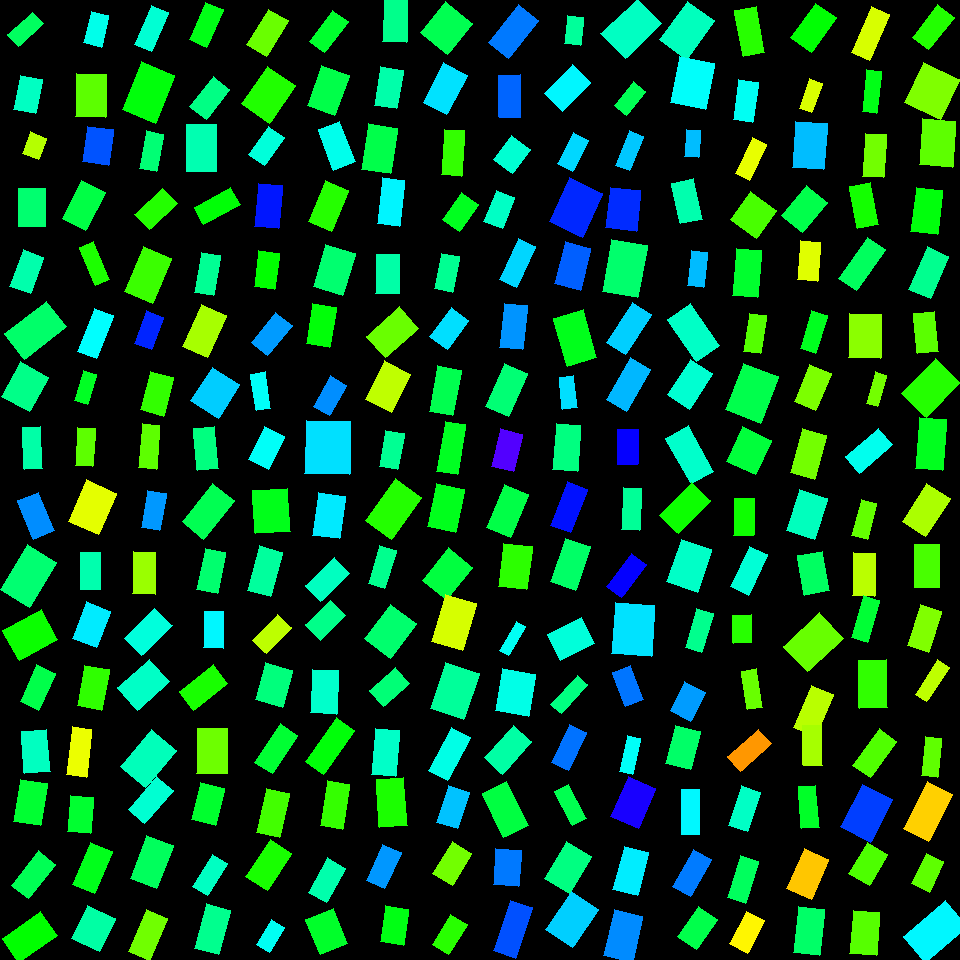

Values plotted in this chart, from the file beside it:
, angleRotated, color, length, logWidthLengthRatio, x, y, centerX, centerY, width, lengthRotatedProjectX, widthRotatedProjectX, lengthRotatedProjectY, widthRotatedProjectY, vertexRightBottom, vertexRightTop, vertexLeftBottom, vertexLeftTop
0, 2.408, 0.3957, 33.6, -0.759, 25.26, 29.29, 30, 30, 15.73, -24.96, 10.53, 22.5, -11.68, (18, 46), (7, 34), (43, 23), (32, 12)
1, 1.77, 0.4605, 34.94, -0.4546, 28.05, 94.59, 30, 90, 22.18, -6.923, 21.74, 34.25, -4.395, (35, 113), (13, 109), (42, 79), (20, 75)
2, 1.931, 0.2147, 22.55, -0.2748, 34.28, 145.5, 30, 150, 17.13, -7.956, 16.03, 21.1, -6.044, (38, 159), (22, 153), (46, 138), (30, 131)
3, 1.577, 0.4062, 37.78, -0.3462, 32.08, 207.3, 30, 210, 26.73, -0.2282, 26.73, 37.78, -0.1614, (45, 226), (18, 226), (45, 188), (18, 188)
4, 1.918, 0.4463, 38.6, -0.5756, 26.69, 271.6, 30, 270, 21.71, -13.15, 20.41, 36.29, -7.395, (30, 293), (9, 286), (43, 257), (23, 249)
5, 2.484, 0.4025, 52.93, -0.4993, 35.36, 330.5, 30, 330, 32.13, -41.87, 19.65, 32.37, -25.42, (24, 359), (4, 333), (66, 326), (46, 301)
6, 2.089, 0.4223, 39.62, -0.2116, 24.98, 386.8, 30, 390, 32.06, -19.63, 27.85, 34.41, -15.89, (29, 411), (1, 396), (48, 377), (20, 361)
7, 1.523, 0.4429, 41.66, -0.8297, 32.17, 448.2, 30, 450, 18.17, 1.993, 18.15, 41.61, 0.8692, (42, 468), (24, 469), (40, 426), (22, 427)
8, 1.166, 0.5741, 41.7, -0.6178, 35.91, 515.6, 30, 510, 22.48, 16.42, 20.67, 38.33, 8.852, (54, 530), (33, 539), (38, 492), (17, 500)
9, 2.117, 0.4077, 52.74, -0.4279, 28.29, 576.2, 30, 570, 34.38, -27.38, 29.38, 45.07, -17.85, (29, 607), (0, 589), (56, 562), (27, 544)
10, 2.64, 0.3267, 43.73, -0.2225, 30.34, 635, 30, 630, 35.01, -38.36, 16.82, 21.01, -30.71, (19, 660), (2, 630), (57, 639), (41, 609)
11, 1.994, 0.3822, 40.8, -0.6787, 37.84, 687.5, 30, 690, 20.69, -16.76, 18.87, 37.2, -8.499, (38, 710), (20, 701), (55, 673), (36, 664)
12, 1.491, 0.4594, 42.54, -0.5237, 35.78, 751.6, 30, 750, 25.2, 3.406, 25.12, 42.41, 2.017, (50, 771), (24, 773), (46, 729), (21, 731)
13, 1.733, 0.3661, 42.52, -0.4325, 30.51, 802.6, 30, 810, 27.59, -6.863, 27.23, 41.96, -4.454, (40, 825), (13, 821), (47, 783), (20, 779)
14, 2.245, 0.3887, 43.88, -0.693, 33.35, 875, 30, 870, 21.94, -27.4, 17.14, 34.28, -13.7, (28, 898), (11, 885), (55, 864), (38, 850)
15, 2.533, 0.3333, 46.47, -0.4607, 29.66, 936.8, 30, 930, 29.31, -38.12, 16.76, 26.57, -24.05, (18, 962), (2, 938), (57, 935), (40, 911)
16, 1.808, 0.4865, 32.61, -0.5821, 96.29, 29.26, 90, 30, 18.22, -7.663, 17.71, 31.7, -4.281, (101, 47), (83, 42), (108, 15), (91, 11)
17, 1.602, 0.2729, 43.03, -0.3659, 91.18, 95.95, 90, 90, 29.85, -1.353, 29.83, 43.01, -0.9387, (105, 117), (75, 116), (106, 74), (76, 73)
18, 1.705, 0.6119, 35.83, -0.3288, 98.12, 145.7, 90, 150, 25.79, -4.8, 25.56, 35.51, -3.455, (108, 165), (82, 161), (113, 129), (87, 126)
19, 2.043, 0.3788, 42.87, -0.4856, 83.83, 205.9, 90, 210, 26.38, -19.52, 23.49, 38.17, -12.01, (85, 230), (62, 218), (105, 192), (81, 180)
20, 1.175, 0.3147, 40.6, -0.988, 94.24, 263.6, 90, 270, 15.12, 15.66, 13.95, 37.46, 5.831, (109, 279), (95, 285), (93, 241), (79, 247)
21, 1.943, 0.4996, 46.36, -0.8095, 95.42, 333.4, 90, 330, 20.64, -16.86, 19.22, 43.19, -7.506, (96, 358), (77, 351), (113, 315), (94, 308)
22, 1.852, 0.3574, 31.26, -0.8034, 85.41, 387.7, 90, 390, 14, -8.674, 13.45, 30.03, -3.884, (87, 404), (74, 400), (96, 374), (83, 370)
23, 1.648, 0.2724, 38.23, -0.7892, 85.16, 446.9, 90, 450, 17.36, -2.935, 17.31, 38.11, -1.333, (92, 466), (75, 465), (95, 428), (77, 427)
24, 1.986, 0.1841, 44.93, -0.3052, 92.48, 507.2, 90, 510, 33.11, -18.11, 30.3, 41.12, -13.34, (98, 534), (68, 521), (116, 493), (86, 479)
25, 1.566, 0.4476, 37, -0.6263, 90.73, 570.9, 90, 570, 19.78, 0.1884, 19.78, 37, 0.1007, (100, 589), (80, 589), (100, 552), (80, 552)
26, 1.943, 0.5129, 39.24, -0.4064, 91.34, 624.5, 90, 630, 26.13, -14.26, 24.35, 36.55, -9.496, (96, 647), (72, 638), (110, 611), (86, 601)
27, 1.755, 0.3022, 41.19, -0.5065, 93.38, 687.7, 90, 690, 24.82, -7.55, 24.4, 40.49, -4.55, (101, 710), (77, 705), (109, 669), (84, 665)
28, 1.679, 0.1786, 48.2, -0.8827, 79.37, 752, 90, 750, 19.94, -5.212, 19.82, 47.92, -2.156, (86, 777), (66, 774), (91, 729), (72, 726)
29, 1.656, 0.365, 36.65, -0.4597, 80.71, 814.5, 90, 810, 23.14, -3.132, 23.06, 36.51, -1.978, (90, 833), (67, 831), (93, 797), (70, 795)
30, 1.972, 0.3511, 46.03, -0.6567, 92.78, 868, 90, 870, 23.87, -17.97, 21.97, 42.37, -9.319, (94, 893), (72, 884), (112, 851), (90, 842)
31, 2.011, 0.4412, 36.82, -0.1902, 93.48, 928.8, 90, 930, 30.44, -15.7, 27.54, 33.3, -12.98, (99, 951), (71, 938), (115, 918), (87, 905)
32, 1.97, 0.4716, 42.48, -0.8362, 151.6, 28.52, 150, 30, 18.41, -16.51, 16.96, 39.14, -7.153, (151, 51), (134, 44), (168, 12), (151, 5)
33, 1.947, 0.3405, 51.76, -0.3567, 148.6, 92.54, 150, 90, 36.23, -19.03, 33.69, 48.13, -13.32, (155, 123), (122, 109), (174, 75), (141, 61)
34, 1.767, 0.4093, 38.4, -0.7955, 151.8, 151.2, 150, 150, 17.33, -7.483, 17, 37.67, -3.378, (156, 171), (139, 168), (163, 134), (146, 130)
35, 2.37, 0.3098, 37.97, -0.5779, 156, 208.9, 150, 210, 21.3, -27.21, 14.86, 26.48, -15.27, (149, 229), (134, 214), (177, 203), (162, 188)
36, 1.972, 0.2948, 48.84, -0.4674, 147.7, 275.3, 150, 270, 30.61, -19.06, 28.18, 44.97, -11.95, (152, 303), (124, 291), (171, 258), (143, 246)
37, 1.921, 0.6428, 34.44, -0.6323, 149.1, 330.1, 150, 330, 18.3, -11.81, 17.19, 32.35, -6.278, (151, 349), (134, 343), (163, 317), (146, 310)
38, 1.837, 0.3003, 39.84, -0.5123, 156.8, 393.8, 150, 390, 23.87, -10.48, 23.03, 38.43, -6.282, (163, 416), (140, 409), (173, 377), (150, 371)
39, 1.653, 0.2723, 43.97, -0.9324, 149.2, 446.6, 150, 450, 17.31, -3.591, 17.25, 43.82, -1.414, (156, 469), (138, 467), (159, 425), (142, 423)
40, 1.739, 0.5671, 37.7, -0.6995, 153.8, 510.2, 150, 510, 18.73, -6.294, 18.47, 37.17, -3.127, (159, 530), (141, 527), (166, 493), (147, 490)
41, 1.591, 0.2321, 42.27, -0.6201, 144.1, 572.9, 150, 570, 22.74, -0.8529, 22.73, 42.26, -0.4588, (155, 594), (132, 593), (155, 552), (133, 551)
42, 2.353, 0.4774, 43.32, -0.5822, 148.2, 632.1, 150, 630, 24.2, -30.55, 17.16, 30.72, -17.07, (141, 655), (124, 638), (172, 625), (154, 608)
43, 2.41, 0.463, 42.84, -0.3505, 143.5, 684.7, 150, 690, 30.18, -31.89, 20.15, 28.61, -22.46, (137, 710), (117, 687), (169, 681), (149, 659)
44, 2.266, 0.4553, 48.35, -0.3968, 148.2, 758.5, 150, 750, 32.52, -30.99, 24.96, 37.12, -20.84, (145, 787), (120, 766), (176, 750), (151, 729)
45, 2.286, 0.4712, 43.43, -0.7001, 150.7, 799.8, 150, 810, 21.57, -28.47, 16.29, 32.8, -14.14, (144, 823), (128, 809), (173, 790), (156, 776)
46, 1.928, 0.394, 46.51, -0.4959, 151.6, 862.1, 150, 870, 28.33, -16.27, 26.54, 43.57, -9.911, (156, 888), (130, 878), (173, 845), (146, 835)
47, 1.987, 0.2599, 45.98, -0.7069, 148.1, 935.2, 150, 930, 22.67, -18.59, 20.74, 42.05, -9.167, (149, 960), (128, 951), (167, 918), (146, 909)
48, 1.98, 0.3478, 40.64, -0.7529, 206.2, 24.74, 210, 30, 19.14, -16.17, 17.56, 37.28, -7.618, (206, 47), (189, 39), (223, 9), (205, 2)
49, 2.23, 0.4196, 38.14, -0.5942, 210, 98.35, 210, 90, 21.05, -23.36, 16.64, 30.15, -12.89, (206, 119), (189, 106), (229, 89), (213, 76)
50, 1.58, 0.4491, 46.79, -0.4559, 201.6, 147.8, 210, 150, 29.66, -0.4141, 29.66, 46.79, -0.2625, (216, 171), (186, 171), (216, 124), (186, 124)
51, 2.63, 0.3374, 41.78, -0.7734, 217.3, 206.1, 210, 210, 19.28, -36.42, 9.446, 20.47, -16.81, (203, 224), (194, 207), (240, 204), (230, 187)
52, 1.734, 0.4306, 39.79, -0.7261, 207.5, 273.9, 210, 270, 19.25, -6.454, 18.99, 39.26, -3.123, (213, 295), (194, 292), (220, 255), (201, 252)
53, 1.988, 0.2242, 46.46, -0.5418, 204.2, 331, 210, 330, 27.03, -18.82, 24.71, 42.48, -10.95, (207, 357), (182, 346), (226, 315), (201, 304)
54, 2.132, 0.5322, 39.8, -0.2038, 215.2, 392.7, 210, 390, 32.47, -21.18, 27.49, 33.7, -17.27, (218, 418), (190, 400), (239, 384), (212, 367)
55, 1.473, 0.4166, 42.98, -0.6973, 205.9, 448.5, 210, 450, 21.4, 4.194, 21.3, 42.78, 2.088, (218, 468), (197, 470), (214, 426), (193, 428)
56, 2.241, 0.3874, 49.31, -0.5831, 208.3, 511.1, 210, 510, 27.52, -30.63, 21.57, 38.64, -17.1, (203, 539), (182, 521), (234, 500), (212, 483)
57, 1.774, 0.4054, 41.83, -0.7064, 211.2, 570.7, 210, 570, 20.64, -8.445, 20.22, 40.97, -4.167, (217, 593), (196, 589), (225, 552), (205, 548)
58, 1.584, 0.5049, 36.52, -0.6368, 213.8, 629.8, 210, 630, 19.32, -0.4944, 19.32, 36.52, -0.2615, (223, 648), (203, 647), (223, 611), (204, 611)
59, 2.484, 0.3174, 43.05, -0.5901, 203.5, 687.6, 210, 690, 23.86, -34.07, 14.59, 26.32, -18.89, (193, 710), (179, 691), (227, 683), (213, 664)
... 196 more rows
